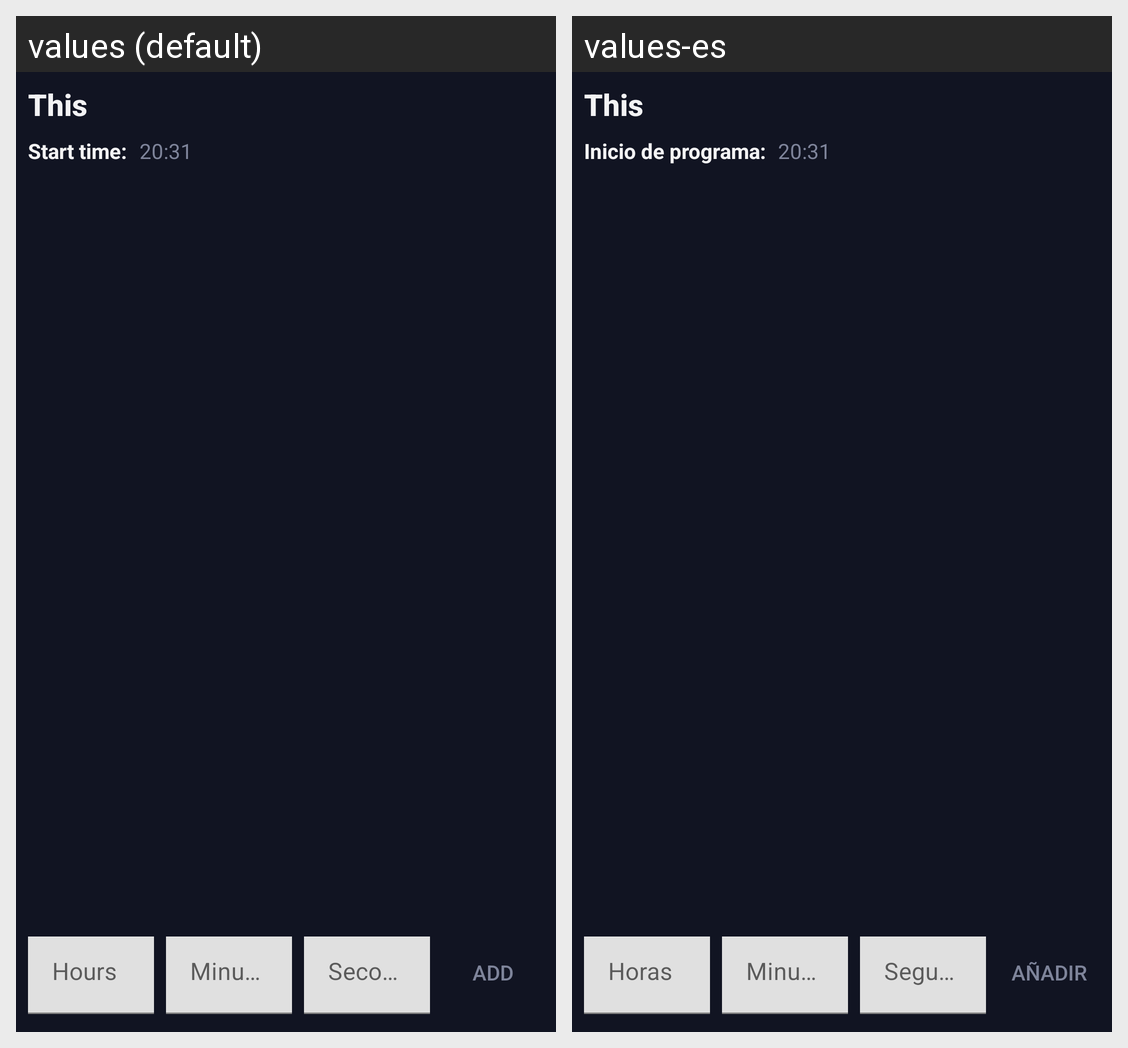

This grid shows one Android layout under two languages. Give, for every string resource on the screen, its name, the default text and each shown locale's text.
Android screen res/layout/schedule_fragment.xml rendered under 2 locales, left to right: values (default), values-es. Device: Nexus 5 (rendered at 1080×1920; each locale shown at half size, 540×960, under a caption strip naming it); theme AppTheme.
Strings drawn on this screen, with the default value and each locale's value (text and hints the layout hard-codes, and strings that could not be matched under every locale, appear in the picture but are not listed):

schedule_start_time_with_dots
  values: Start time:
  values-es: Inicio de programa:

term_hours
  values: Hours
  values-es: Horas

term_minutes
  values: Minutes
  values-es: Minutos

term_seconds
  values: Seconds
  values-es: Segundos

add
  values: Add
  values-es: Añadir
